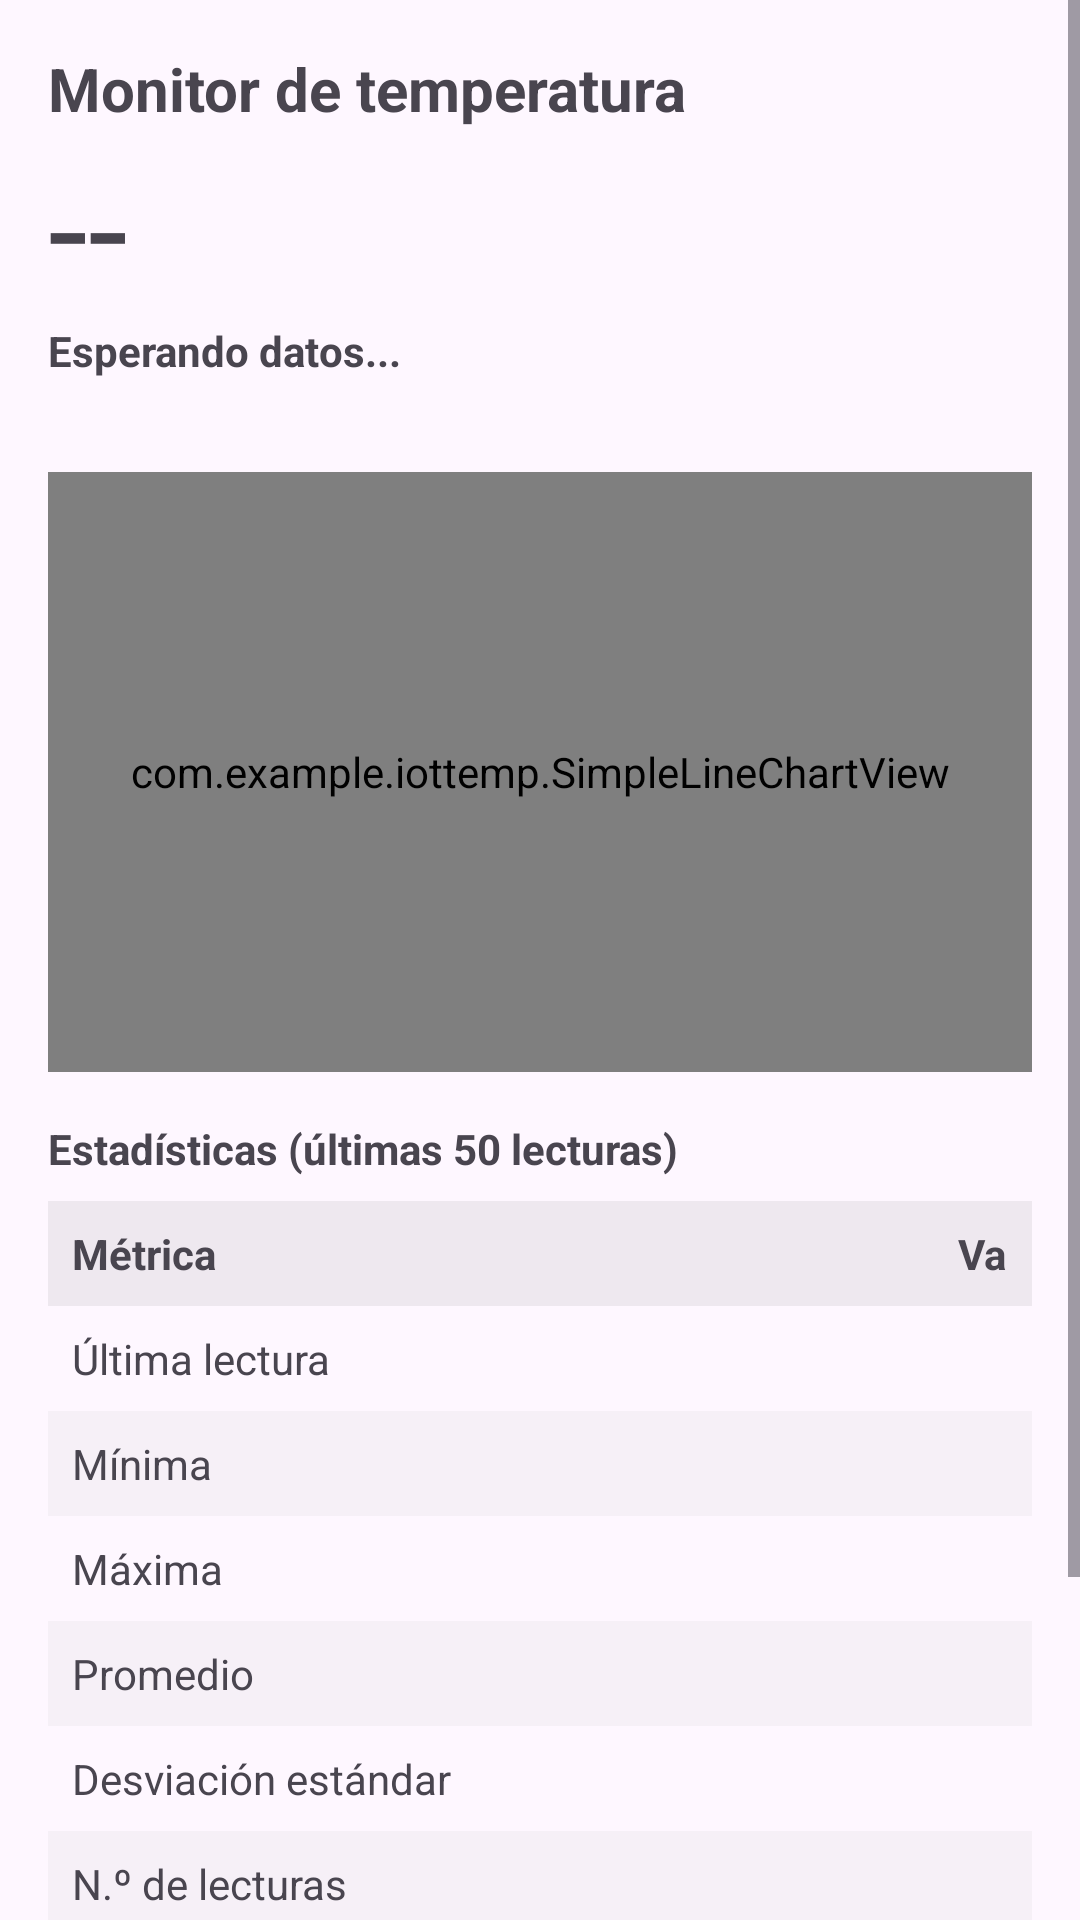

The Android layout XML behind this screen, and the referenced resources:
<!-- AndroidManifest.xml: application theme Theme.IoTTemp -->
<!-- res/layout/activity_monitor.xml -->
<?xml version="1.0" encoding="utf-8"?>
<ScrollView xmlns:android="http://schemas.android.com/apk/res/android"
    android:layout_width="match_parent"
    android:layout_height="match_parent">

    <LinearLayout
        android:layout_width="match_parent"
        android:layout_height="wrap_content"
        android:orientation="vertical"
        android:padding="16dp">

        <TextView
            android:layout_width="wrap_content"
            android:layout_height="wrap_content"
            android:text="Monitor de temperatura"
            android:textSize="20sp"
            android:textStyle="bold" />

        <TextView
            android:id="@+id/tvTempActual"
            android:layout_width="wrap_content"
            android:layout_height="wrap_content"
            android:text="--"
            android:textSize="48sp" />

        <TextView
            android:id="@+id/tvEstado"
            android:layout_width="wrap_content"
            android:layout_height="wrap_content"
            android:text="Esperando datos..."
            android:textStyle="bold" />

        <TextView
            android:id="@+id/tvUltima"
            android:layout_width="wrap_content"
            android:layout_height="wrap_content" />

        <com.example.iottemp.SimpleLineChartView
            android:id="@+id/chart"
            android:layout_width="match_parent"
            android:layout_height="200dp"
            android:layout_marginTop="12dp" />

        <TextView
            android:layout_width="wrap_content"
            android:layout_height="wrap_content"
            android:layout_marginTop="16dp"
            android:text="Estadísticas (últimas 50 lecturas)"
            android:textStyle="bold" />

        <TableLayout
            android:layout_width="match_parent"
            android:layout_height="wrap_content"
            android:layout_marginTop="8dp"
            android:stretchColumns="1">

            <TableRow android:background="#22888888" android:padding="8dp">
                <TextView android:text="Métrica" android:textStyle="bold" />
                <TextView android:gravity="end" android:text="Valor" android:textStyle="bold" />
            </TableRow>
            <TableRow android:padding="8dp">
                <TextView android:text="Última lectura" />
                <TextView android:id="@+id/tvLast" android:gravity="end" android:text="--" />
            </TableRow>
            <TableRow android:background="#11888888" android:padding="8dp">
                <TextView android:text="Mínima" />
                <TextView android:id="@+id/tvMin" android:gravity="end" android:text="--" />
            </TableRow>
            <TableRow android:padding="8dp">
                <TextView android:text="Máxima" />
                <TextView android:id="@+id/tvMax" android:gravity="end" android:text="--" />
            </TableRow>
            <TableRow android:background="#11888888" android:padding="8dp">
                <TextView android:text="Promedio" />
                <TextView android:id="@+id/tvAvg" android:gravity="end" android:text="--" />
            </TableRow>
            <TableRow android:padding="8dp">
                <TextView android:text="Desviación estándar" />
                <TextView android:id="@+id/tvStd" android:gravity="end" android:text="--" />
            </TableRow>
            <TableRow android:background="#11888888" android:padding="8dp">
                <TextView android:text="N.º de lecturas" />
                <TextView android:id="@+id/tvCount" android:gravity="end" android:text="--" />
            </TableRow>
            <TableRow android:padding="8dp">
                <TextView android:text="Lecturas sobre el umbral" />
                <TextView android:id="@+id/tvOver" android:gravity="end" android:text="--" />
            </TableRow>
        </TableLayout>

        <TextView
            android:layout_width="wrap_content"
            android:layout_height="wrap_content"
            android:layout_marginTop="16dp"
            android:text="Umbral de alerta (°C)"
            android:textStyle="bold" />

        <LinearLayout
            android:layout_width="match_parent"
            android:layout_height="wrap_content"
            android:orientation="horizontal">

            <EditText
                android:id="@+id/etUmbral"
                android:layout_width="0dp"
                android:layout_height="wrap_content"
                android:layout_weight="1"
                android:hint="30"
                android:inputType="numberDecimal|numberSigned" />

            <Button
                android:id="@+id/btnGuardar"
                android:layout_width="wrap_content"
                android:layout_height="wrap_content"
                android:text="Guardar" />
        </LinearLayout>
    </LinearLayout>
</ScrollView>
<!-- resources referenced by this layout -->
<resources>
  <style name="Theme.IoTTemp" parent="Theme.Material3.DayNight.NoActionBar" />
</resources>
